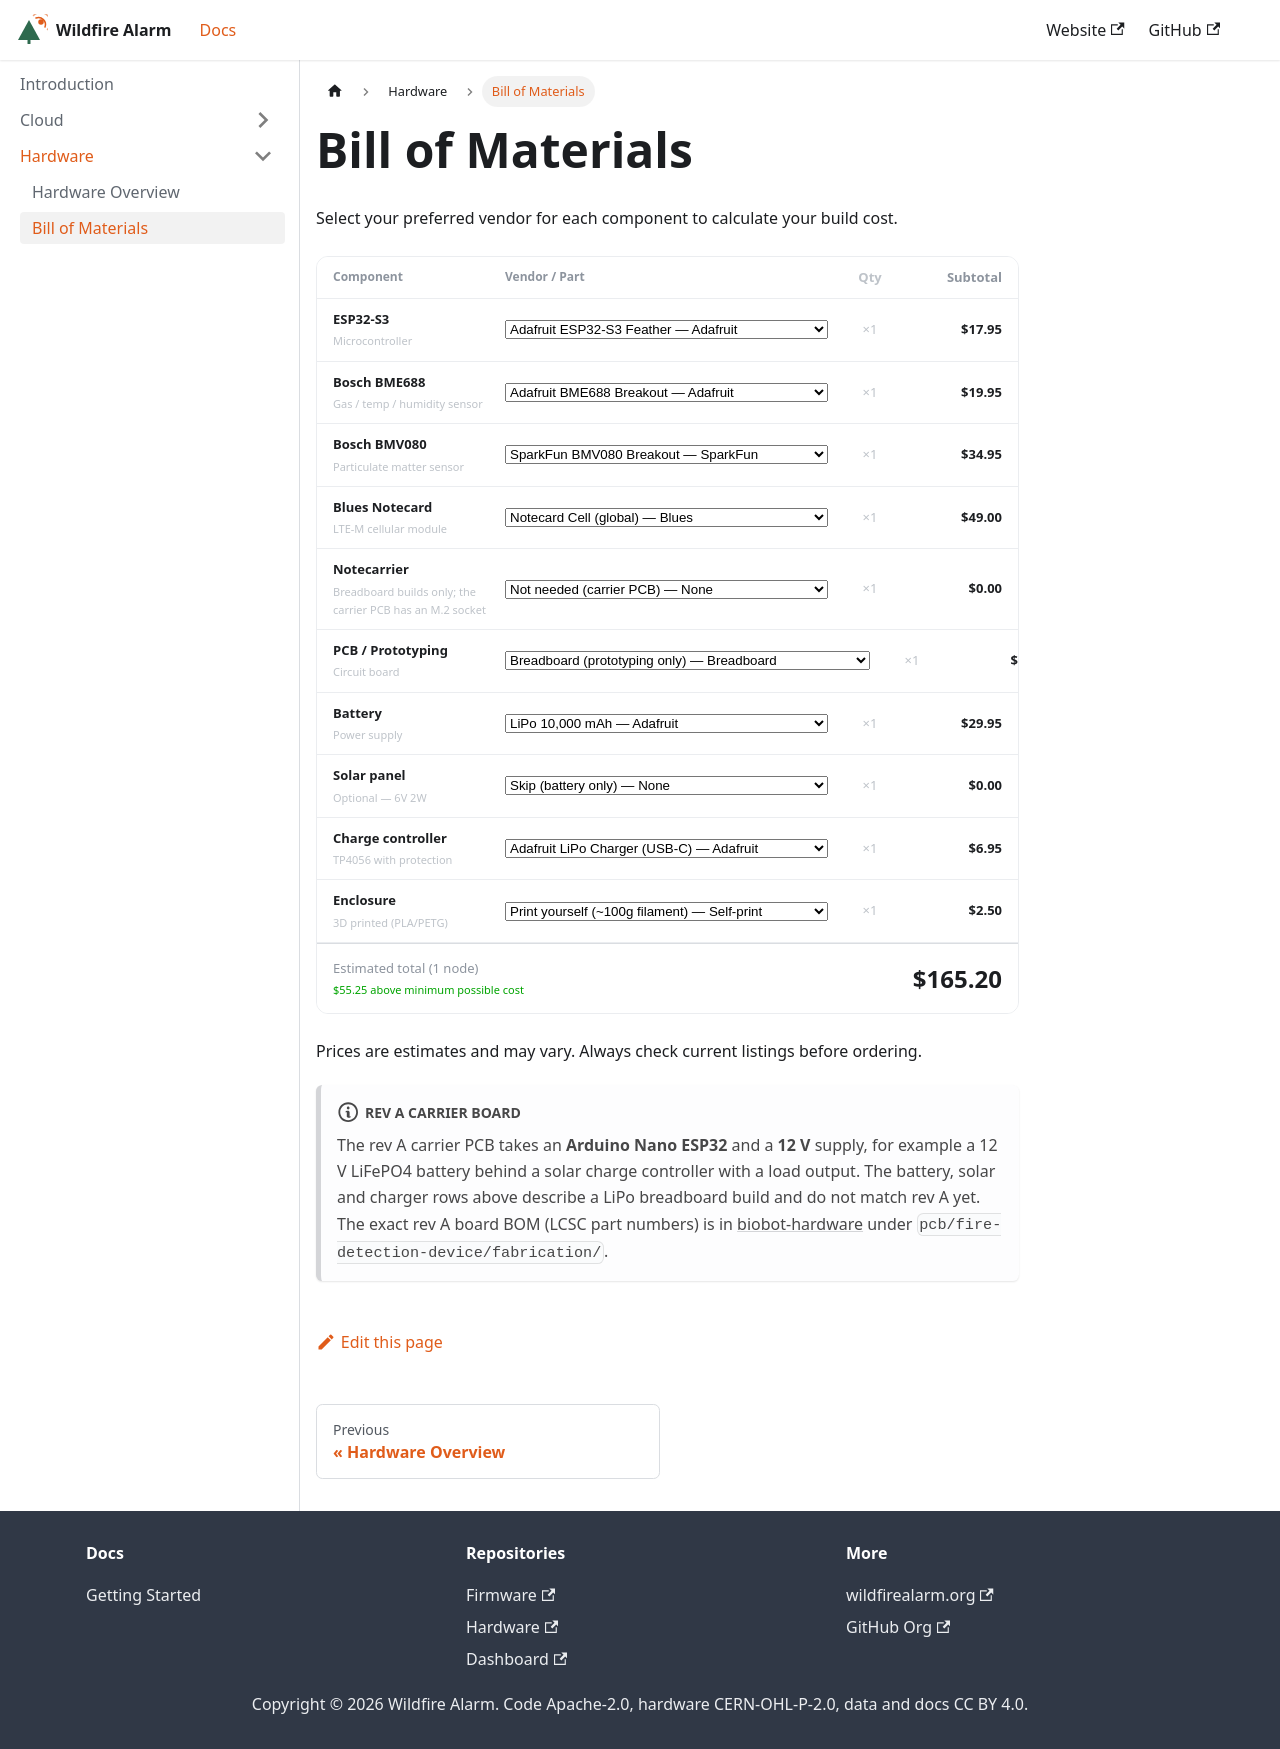

repository: biobotproject-org/biobotproject-org.github.io · page: docs/hardware/bom.html · generator: docusaurus

---
sidebar_position: 2
---

import BomCalculator from '@site/src/components/BomCalculator';

# Bill of Materials

Select your preferred vendor for each component to calculate your build cost.

<BomCalculator />

Prices are estimates and may vary. Always check current listings before ordering.

:::note Rev A carrier board
The rev A carrier PCB takes an **Arduino Nano ESP32** and a **12 V** supply, for example a 12 V LiFePO4 battery behind a solar charge controller with a load output. The battery, solar and charger rows above describe a LiPo breadboard build and do not match rev A yet. The exact rev A board BOM (LCSC part numbers) is in [biobot-hardware](https://github.com/biobotproject-org/biobot-hardware) under `pcb/fire-detection-device/fabrication/`.
:::
